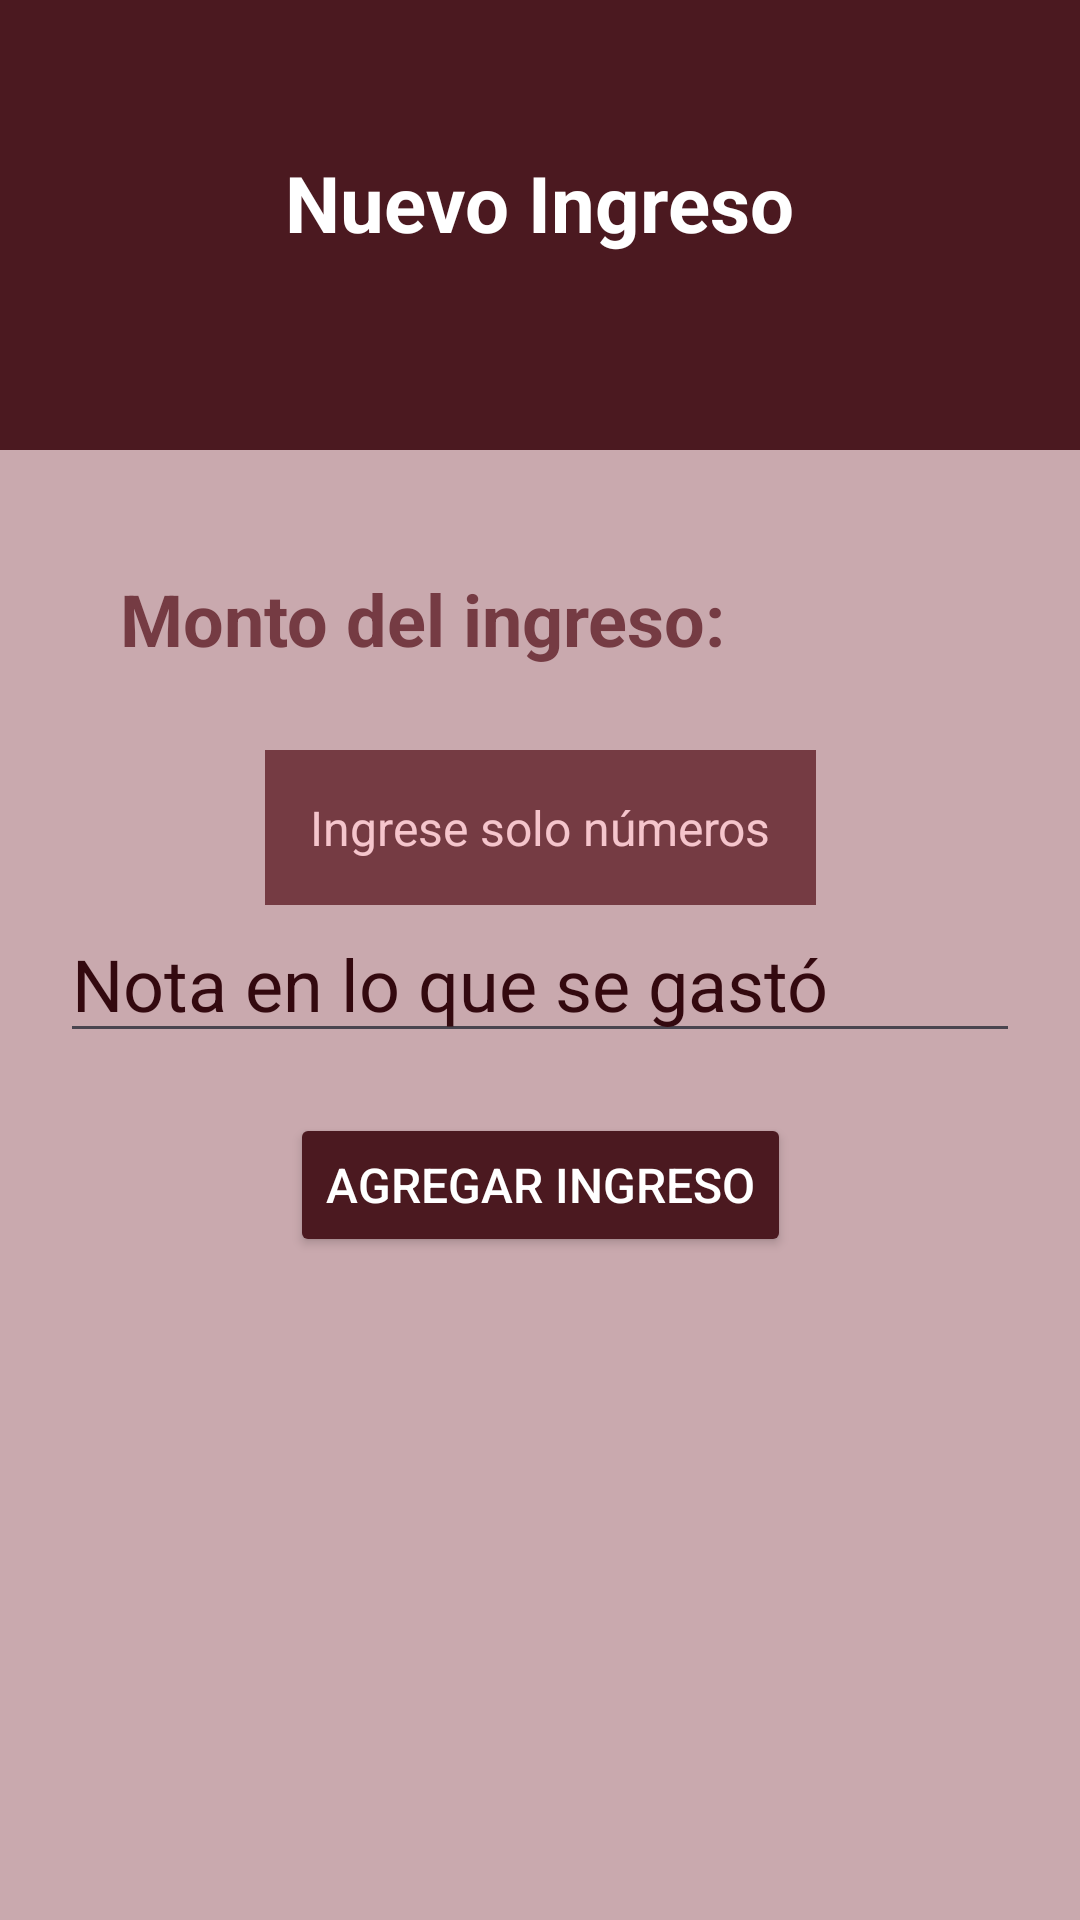

Produce the Android XML layout that renders to this screen, including the resource entries it uses.
<!-- AndroidManifest.xml: application theme Theme.MyApplication -->
<!-- res/layout/activity_pantalla_nuevo_ingreso.xml -->
<?xml version="1.0" encoding="utf-8"?>
<androidx.constraintlayout.widget.ConstraintLayout xmlns:android="http://schemas.android.com/apk/res/android"
    xmlns:app="http://schemas.android.com/apk/res-auto"
    xmlns:tools="http://schemas.android.com/tools"
    android:id="@+id/main"
    android:layout_width="match_parent"
    android:layout_height="match_parent"
    tools:context=".PantallaNuevoIngreso"
    android:background="?attr/colorSurfaceVariant">

    <View
        android:id="@+id/marcoSuperior"
        android:layout_width="match_parent"
        android:layout_height="150dp"
        app:layout_constraintTop_toTopOf="parent"
        android:background="?attr/colorPrimary"/>
    
    <TextView
        android:layout_width="wrap_content"
        android:layout_height="50dp"
        app:layout_constraintStart_toStartOf="parent"
        app:layout_constraintEnd_toEndOf="parent"
        app:layout_constraintTop_toTopOf="parent"
        app:layout_constraintBottom_toBottomOf="@+id/marcoSuperior"
        android:text="@string/nuevo_ingreso"
        android:textColor="?attr/colorOnPrimary"
        android:textSize="26sp"
        android:textStyle="bold">
    </TextView>


    <TextView
        android:layout_width="match_parent"
        android:layout_height="wrap_content"
        app:layout_constraintTop_toBottomOf="@id/marcoSuperior"
        android:layout_margin="40dp"
        android:text="@string/monto_del_ingreso"
        android:textColor="?attr/colorSecondary"
        android:textSize="24sp"
        android:textStyle="bold">
    </TextView>

    <EditText
        android:id="@+id/et_monto"
        android:layout_width="wrap_content"
        android:layout_height="wrap_content"
        app:layout_constraintStart_toStartOf="parent"
        app:layout_constraintEnd_toEndOf="parent"
        app:layout_constraintTop_toBottomOf="@id/marcoSuperior"
        android:inputType="numberDecimal"
        android:layout_margin="100dp"
        android:padding="15dp"
        android:background="?attr/colorSecondary"
        android:hint="@string/ingrese_solo_numeros"
        android:textSize="16sp"
        android:textColorHint="?attr/colorTertiary"
        android:textColor="?attr/colorOnSecondary">
    </EditText>

    <EditText
        android:id="@+id/et_nota"
        android:layout_width="match_parent"
        android:layout_height="wrap_content"
        app:layout_constraintBottom_toTopOf="@id/agregarIngreso"
        android:layout_margin="20dp"
        android:hint="@string/nota_en_lo_que_se_gasto"
        android:textColorHint="?attr/colorOnSurfaceVariant"
        android:textColor="?attr/colorOnTertiary"
        android:textSize="24sp">
    </EditText>

    <Button
        android:id="@+id/agregarIngreso"
        android:layout_width="wrap_content"
        android:layout_height="wrap_content"
        app:layout_constraintStart_toStartOf="parent"
        app:layout_constraintEnd_toEndOf="parent"
        app:layout_constraintTop_toBottomOf="@id/marcoSuperior"
        app:layout_constraintBottom_toBottomOf="parent"
        android:text="@string/agregar_ingreso"
        android:textSize="16sp"
        android:backgroundTint="?attr/colorPrimary"
        android:textColor="?attr/colorOnPrimary">
    </Button>

</androidx.constraintlayout.widget.ConstraintLayout>
<!-- resources referenced by this layout -->
<resources>
  <string name="agregar_ingreso">Agregar Ingreso</string>
  <string name="ingrese_solo_numeros">Ingrese solo números</string>
  <string name="monto_del_ingreso">Monto del ingreso:</string>
  <string name="nota_en_lo_que_se_gasto">Nota en lo que se gastó</string>
  <string name="nuevo_ingreso">Nuevo Ingreso</string>
  <style name="Theme.MyApplication" parent="Base.Theme.MyApplication" />
  <style name="Base.Theme.MyApplication" parent="Theme.Material3.DayNight.NoActionBar">
          <item name="colorPrimary">@color/primary</item>
          <item name="colorOnPrimary">@color/on_primary</item>
          <item name="colorPrimaryContainer">@color/primary_container</item>
          <item name="colorOnPrimaryContainer">@color/on_primary_container</item>
          <item name="colorPrimaryVariant">@color/primaryVariant</item>
  
          <item name="colorSecondary">@color/secondary</item>
          <item name="colorOnSecondary">@color/on_secondary</item>
          <item name="colorSecondaryContainer">@color/secondary_container</item>
          <item name="colorOnSecondaryContainer">@color/on_secondary_container</item>
  
          <item name="colorTertiary">@color/tertiary</item>
          <item name="colorOnTertiary">@color/on_tertiary</item>
          <item name="colorTertiaryContainer">@color/tertiary_container</item>
          <item name="colorOnTertiaryContainer">@color/on_tertiary_container</item>
  
          <item name="colorOnBackground">@color/on_background</item>
          <item name="colorSurface">@color/surface</item>
          <item name="colorOnSurface">@color/on_surface</item>
          <item name="colorSurfaceVariant">@color/surface_variant</item>
          <item name="colorOnSurfaceVariant">@color/on_surface_variant</item>
  
          <item name="colorOutline">@color/outline</item>
          <item name="colorOutlineVariant">@color/outline_variant</item>
          <item name="colorError">@color/error</item>
          <item name="colorOnError">@color/on_error</item>
  
          <item name="colorSurfaceInverse">@color/inverse_surface</item>
          <item name="colorOnSurfaceInverse">@color/inverse_on_surface</item>
  
  
  
      </style>
  <color name="primary">#652831</color>
  <color name="on_primary">#FFF4F6</color>
  <color name="primary_container">#753B43</color>
  <color name="on_primary_container">#FFF4F6</color>
  <color name="primaryVariant">#B9898E</color>
  <color name="secondary">#B9898E</color>
  <color name="on_secondary">#33090F</color>
  <color name="secondary_container">#4B1920</color>
  <color name="on_secondary_container">#FFF4F6</color>
  <color name="tertiary">#743B42</color>
  <color name="on_tertiary">#FFF4F6</color>
  <color name="tertiary_container">#5A2C33</color>
  <color name="on_tertiary_container">#F5C5CC</color>
  <color name="on_background">#FBE1E6</color>
  <color name="surface">#33090F</color>
  <color name="on_surface">#FFF4F6</color>
  <color name="surface_variant">#2F0A10</color>
  <color name="on_surface_variant">#FBE1E6</color>
  <color name="outline">#906B73</color>
  <color name="outline_variant">#B59A9E</color>
  <color name="error">#B9898E</color>
  <color name="on_error">#FFF4F6</color>
  <color name="inverse_surface">#FFF4F6</color>
  <color name="inverse_on_surface">#33090F</color>
</resources>
